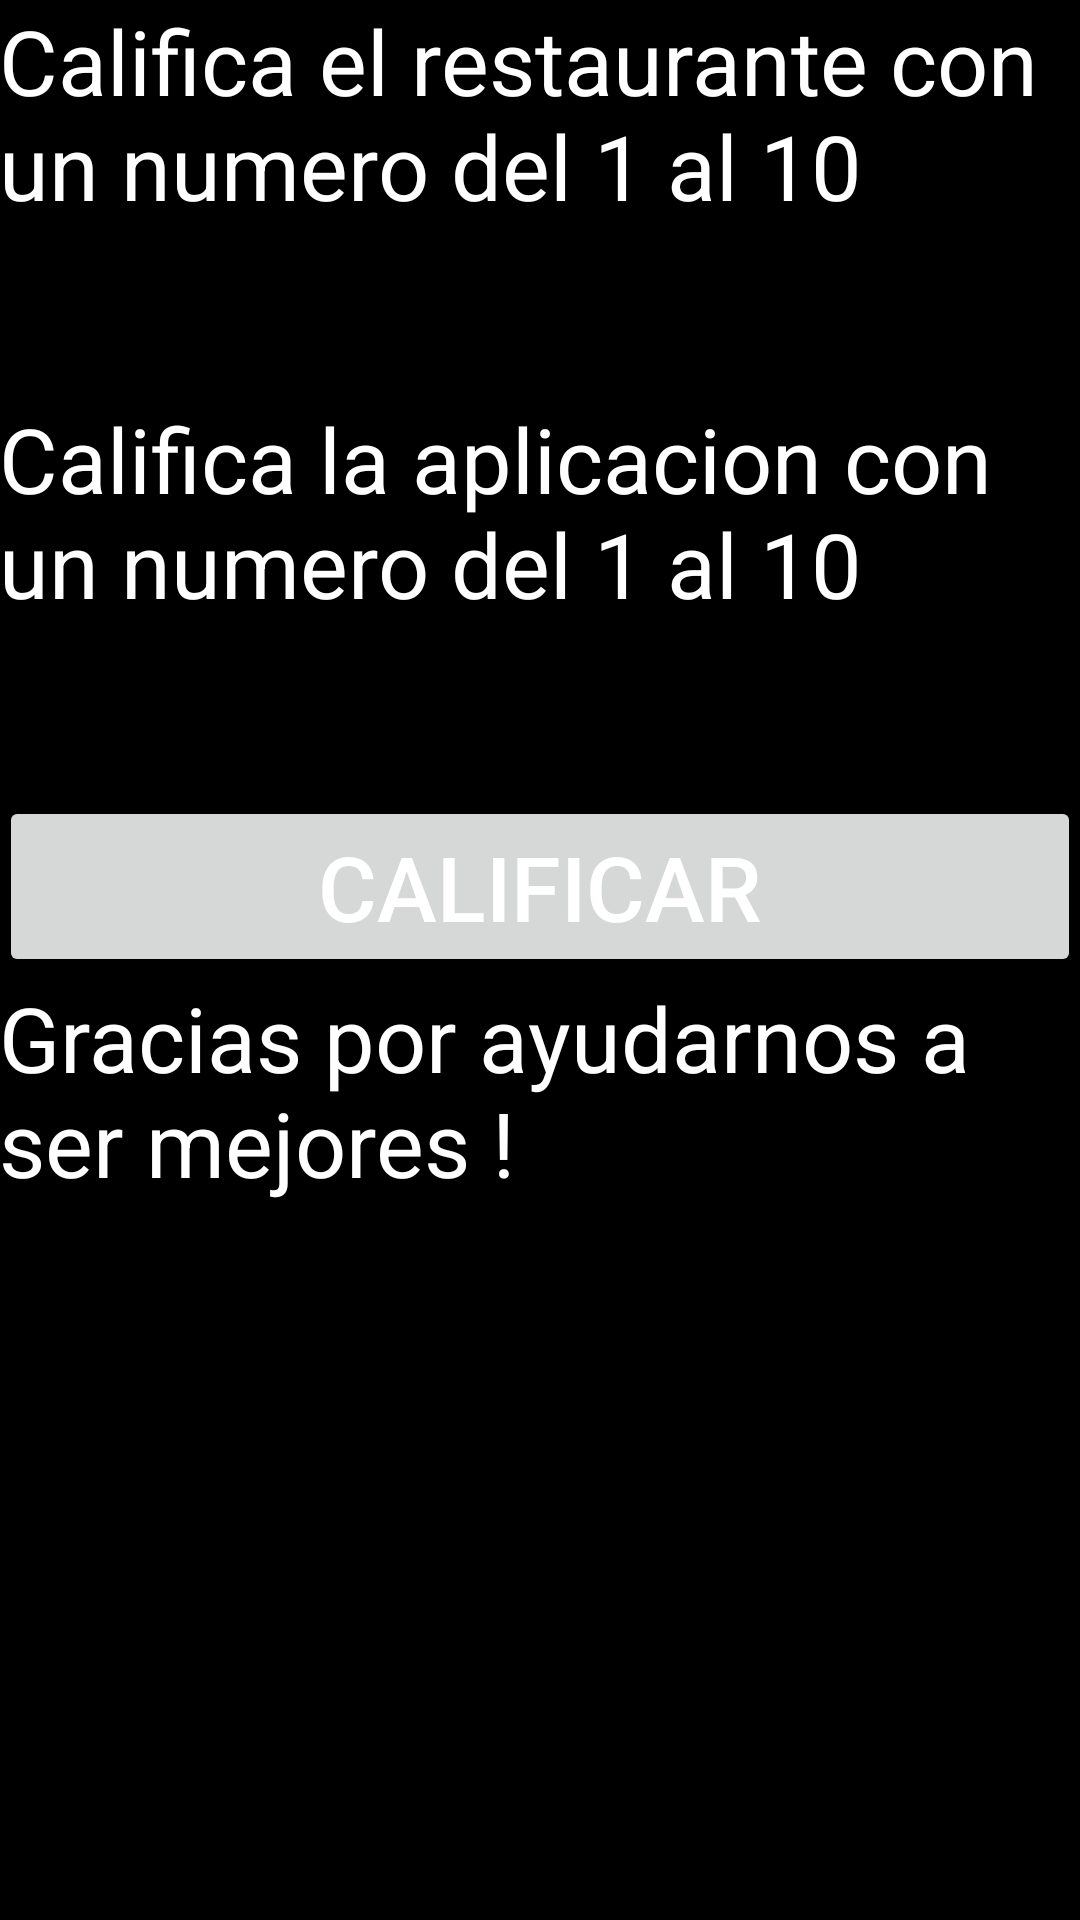

Android layout source for this screen:
<!-- AndroidManifest.xml: application theme Theme.AppCompat.DayNight.DarkActionBar -->
<!-- res/layout/activity_clasi.xml -->
<?xml version="1.0" encoding="utf-8"?>
<android.support.v4.widget.DrawerLayout
    xmlns:android="http://schemas.android.com/apk/res/android"
    xmlns:tools="http://schemas.android.com/tools"
    android:layout_width="match_parent"
    android:layout_height="match_parent"

    android:id="@+id/contenedorPrincipal2"
    tools:context="com.danielcorrea.doggergrill.clasi">



<LinearLayout xmlns:android="http://schemas.android.com/apk/res/android"
    xmlns:tools="http://schemas.android.com/tools"
    android:layout_width="match_parent"
    android:layout_height="match_parent"
    android:paddingBottom="@dimen/activity_vertical_margin"
    android:paddingLeft="@dimen/activity_horizontal_margin"
    android:paddingRight="@dimen/activity_horizontal_margin"
    android:background="@color/black"
    android:orientation="vertical"
    android:paddingTop="@dimen/activity_vertical_margin"
    tools:context="com.danielcorrea.doggergrill.clasi">

    <TextView
        android:layout_width="match_parent"
        android:textColor="@color/white"
        android:textSize="30dp"
        android:text="@string/casi1"
        android:layout_height="wrap_content" />
    <EditText
        android:layout_width="match_parent"
        android:layout_height="wrap_content"
        android:textColor="@color/white"
        android:inputType="number"
        android:id="@+id/casi1"
        android:textSize="30dp"/>

    <TextView
        android:layout_width="match_parent"
        android:textColor="@color/white"
        android:textSize="30dp"
        android:text="@string/casi2"
        android:layout_height="wrap_content" />
    <EditText
        android:layout_width="match_parent"
        android:layout_height="wrap_content"
        android:textColor="@color/white"
        android:inputType="number"
        android:id="@+id/casi2"
        android:textSize="30dp"/>
    <Button
        android:layout_width="match_parent"
        android:layout_height="wrap_content"
        android:text="@string/clas"
        android:textSize="30dp"
        android:id="@+id/calis"
        android:textColor="@color/white"/>
    <TextView
        android:layout_width="match_parent"
        android:layout_height="match_parent"
        android:textColor="@color/white"
        android:text="@string/casi3"

        android:id="@+id/casi3"
        android:textSize="30dp"/>


</LinearLayout>

<ListView
android:layout_width="240dp"
android:layout_height="match_parent"
android:id="@+id/menuIzq2"
android:choiceMode="singleChoice"
android:foregroundGravity="left"
android:layout_gravity="start">
</ListView>

    </android.support.v4.widget.DrawerLayout>
<!-- resources referenced by this layout -->
<resources>
  <item name="black" type="color">#000000</item>
  <item name="white" type="color">#ffffff</item>
  <string name="casi1">Califica el restaurante con un numero del 1 al 10</string>
  <string name="casi2">Califica la aplicacion con un numero del 1 al 10</string>
  <string name="casi3">Gracias por ayudarnos a ser mejores !</string>
  <string name="clas">Calificar</string>
</resources>
